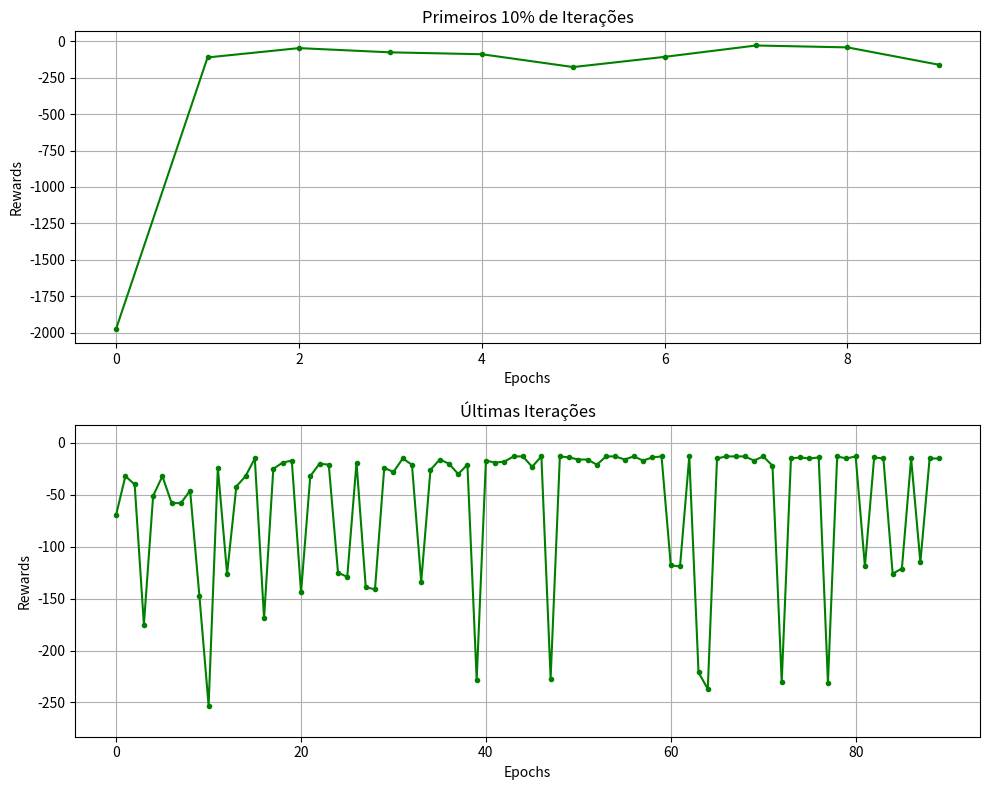

Reproduce this figure in Python. (Note: this script raises an exception after producing the figure.)
import numpy as np
import argparse
import matplotlib.pyplot as plt
from matplotlib.animation import FuncAnimation

def direction(action):
    match action:
        case 'up':
            return '↑'
        case 'down':
            return '↓'
        case 'right':
            return '→'
        case 'left':
            return '←'

def world_limits(state):
    # eixo x nao pode ser negativo e meor q WORLD_HEIGHT
    state[X] = max(0, state[X])
    state[X] = min(WORLD_WIDTH - 1, state[X])
    # eixo y nao pode ser negativo e menor q WORLD_WIDTH
    state[Y] = max(0, state[Y])
    state[Y] = min(WORLD_HEIGHT - 1, state[Y])
    return state

def step(init_state, action):
    # calcula o proximo estado de acordo com a acao
    i, j = init_state
    match action:
        case 0:         # UP
            j += 1
        case 2:         # LEFT
            i -= 1
        case 3:         # RIGHT
            i += 1
        case 1:         # DOWN
            j -= 1
        case _:
            print('Invalid action')
            return init_state, -1

    # garante que nao saia do mundo
    next_state = world_limits([i, j])

    # calcula a recompensa
    reward = -1
    
    # se o estado for de penalidade, volta para o inicio e perde 100 pontos
    if next_state in PENALITY_STATES:
        reward = -100
        next_state = START
        #print("penalidade aplicada")

    return next_state, reward

def plot_world(world_height, world_width, start, finish, penality_states, states_arr=[], q_values_arr = [], epoch=0, steps=0, rewards=0):
    # gera o mundo com casas normais
    world = np.zeros((world_height, world_width))
    color = np.zeros((world_width, world_height))

    fig, ax = plt.subplots(figsize=(world_width, world_height))

    # casas especiais
    world[start[1], start[0]] = 1               # inicio = 1
    ax.text(start[0] + 0.5, start[1] + 0.1, 'start', va='center', ha='center', fontsize=8)

    world[finish[1], finish[0]] = 2             # fim = 2
    ax.text(finish[0] + 0.5, finish[1] + 0.1, 'finish', va='center', ha='center', fontsize=8)

    for penality in penality_states:
        world[penality[1], penality[0]] = -1    # penality = -1
        ax.text(penality[0] + 0.5, penality[1] + 0.1, 'cliff', va='center', ha='center', fontsize=8)

    # cores para cada estado
    cmap = plt.cm.colors.ListedColormap(['red', 'white', 'yellow', 'green'])
    bounds = [-1.5, -0.5, 0.5, 1.5, 2.5]
    norm = plt.cm.colors.BoundaryNorm(bounds, cmap.N)

    ax.imshow(world, cmap=cmap, norm=norm, origin="lower", extent=[0, world_width, 0, world_height])
    ax.set_xticks(np.arange(0, world_width+1, 1))
    ax.set_yticks(np.arange(0, world_height+1, 1))
    ax.grid(color='black', linestyle='-', linewidth=1)

    # informações sobre a época, passos e recompensas
    if len(states_arr) > 0:
        info_ax = fig.add_axes([-0.01, 0.85, 0.1, 0.1])  # [left, bottom, width, height]
        info_ax.axis('off') 
        info_text = f'Epoca: {epoch}\nPassos: {steps}\nRewards: {rewards}'
        info_ax.text(0.5, 0.5, info_text, va='center', ha='left', fontsize=10, color='black',
                    bbox=dict(facecolor='white', alpha=0.8))

    q_texts = []
    def clear_q_texts():
        for txt in q_texts:
            txt.remove()
        q_texts.clear()

    def write_q_values(q_values, last_q_values, ax):
        max_action = get_optimal_policy(q_values)
        last_max_action = get_optimal_policy(last_q_values)

        for y in range(1, world_height):
            for x in range(world_width):
                # pega a direcao da acao com maior recompensa
                direction_text = direction(max_action[x][y])
                last_direction_text = direction(last_max_action[x][y])

                # se a direcao mudou, pinta de amarelo
                if direction_text != last_direction_text:
                    color[x][y] = 1
                
                # adiciona o texto de direcao
                if direction_text:
                    dir_txt = ax.text(x + 0.5, y + 0.5, direction_text, va='center', ha='center', fontsize=20, color= 'yellow' if color[x][y] == 1 else 'black')
                    q_texts.append(dir_txt)
                
                # adiciona o valor de Q
                q_val_txt = ax.text(x + 0.5, y + 0.1, "{:.1f}".format(q_values[x][y][np.argmax(q_values[x, y, :])]), 
                                    va='center', ha='center', fontsize=8)
                q_texts.append(q_val_txt) 

    def trail(x, y):
        # pinta o fundo do estado atual
        if y != start[1]:
            ax.add_patch(plt.Rectangle((x, y), 1, 1, fill=True, color='gray', alpha=0.5))

    def update(frame, ax):
        x, y = states_arr[frame]
        ball.set_data([x + 0.5], [y + 0.5])
        
        # desenha o rastro
        trail(x, y)

        # limpa os textos de Q-Values
        clear_q_texts()

        # atualiza os textos de Q-Values
        write_q_values(q_values_arr[frame], q_values_arr[0] if frame == 0 else q_values_arr[frame-1], ax)

        return ball,

    # anima a bola azul no caminho
    if len(states_arr) > 0:
        ball, = ax.plot([], [], 'bo', ms=20) 
        ani = FuncAnimation(fig, update, frames=range(len(states_arr)), fargs=(ax,), interval=10, repeat=False)

    else:
        write_q_values(q_values_arr, q_values_arr, ax)

    plt.savefig('plots/ex_qvalues.png')
    plt.show()
    plt.close()

def plot_rewards(rewards):
    total_epochs = len(rewards)
    split_index = int(total_epochs // (total_epochs * 0.1))

    plt.figure(figsize=(10, 8))

    plt.subplot(2, 1, 1)
    plt.plot(rewards[:split_index], '.-', color='green')
    plt.title('Primeiros 10% de Iterações')
    plt.xlabel('Epochs')
    plt.ylabel('Rewards')
    plt.grid()

    plt.subplot(2, 1, 2)
    plt.plot(rewards[split_index:], '.-', color='green')
    plt.title('Últimas Iterações')
    plt.xlabel('Epochs')
    plt.ylabel('Rewards')
    plt.ylim(min(rewards[split_index:])-30, max(rewards[split_index:])+30)
    plt.grid()

    plt.tight_layout()
    plt.savefig('plots/ex_rewards.png')
    plt.show()

def maximum_reward_or_explore(state, q_value):
    # flip
    if np.random.rand() < EPSILON:
        # explora
        return ACTIONS[np.random.randint(0, len(ACTIONS))]
    else:
        # maximum reward
        values_ = q_value[state[X], state[Y], :] # Pega os valores de Q para o estado atual
        max_value = np.max(values_)
        
        # caso tenham acoes com a mesma recompensa
        best_actions = []
        for action, value in enumerate(values_):
            if value == max_value:
                best_actions.append(action)
        
        # desempate manual
        if len(best_actions) == 1:
            return best_actions[0]
        else:
            return best_actions[np.random.randint(0, len(best_actions))]

def get_optimal_policy(q_values):
    optimal = np.zeros((WORLD_WIDTH, WORLD_HEIGHT), dtype=object)
    for y in range(WORLD_HEIGHT):
        for x in range(WORLD_WIDTH):
            best = np.argmax(q_values[x, y, :])
            if best == 0:
                optimal[x][y] = 'up'
            elif best == 1:
                optimal[x][y] = 'down'
            elif best == 2:
                optimal[x][y] = 'left'
            elif best == 3:
                optimal[x][y] = 'right'
    return optimal

def q_learning(q_values, alpha):
    # inicia no estado 0, 0
    state = START
    rewards = 0.0
    states_arr = [state]
    q_values_arr = [q_values.copy()]

    while state != FINISH:
        # escolhe a acao baseado na politica epsilon-greedy
        action = maximum_reward_or_explore(state, q_values)

        # executa a acao e recebe a recompensa
        next_state, reward = step(state, action)
        rewards += reward

        # atualiza Q-Value
        q_values[state[X], state[Y], action] += alpha * (
            reward + GAMMA * np.max(q_values[next_state[X], next_state[Y], :]) -
            q_values[state[X], state[Y], action]
        )
        
        state = next_state
        states_arr.append(state.copy())
        q_values_arr.append(q_values.copy())
    return rewards, states_arr, q_values_arr

def main(run, epochs, plot_worlds_flag):
    print(f"Iniciando RUN {run} com {epochs} EPOCHS.")
    
    rewards = np.zeros(epochs)
    q_learning_values = np.zeros((WORLD_WIDTH, WORLD_HEIGHT, 4)) 

    for _ in range(run):
        print(f'Run: {_}')
        for i in range(epochs):
            reward, states_arr, q_values_arr = q_learning(q_learning_values, ALPHA) 
            rewards[i] += reward

            if plot_worlds_flag and i % 10 == 0:
                print(f'%: {i/epochs*100:.2f}')
                plot_world(WORLD_HEIGHT, WORLD_WIDTH, START, FINISH, PENALITY_STATES, states_arr, q_values_arr, i, len(states_arr), reward)
            
    # plota recompensas médias e mostra os valores de Q aprendidos
    plot_rewards(rewards/run)
    plot_world(WORLD_HEIGHT, WORLD_WIDTH, START, FINISH, PENALITY_STATES, [], q_learning_values)

if __name__ == '__main__':
    X = 0
    Y = 1

    # constantes
    EPSILON = 0.1
    ALPHA = 0.5
    GAMMA = 1

    # acoes possiveis
    UP =    0       # '↑'
    DOWN =  1       # '↓'
    LEFT =  2       # '←'
    RIGHT = 3       # '→'
    ACTIONS = [UP, DOWN, LEFT, RIGHT]

    # tamango do mundo
    WORLD_HEIGHT = 4
    WORLD_WIDTH = 12

    # estado inicial
    START = [0, 0]
    FINISH = [11, 0]

    # estados de penalidade
    PENALITY_STATES = [
        [1, 0], [2, 0], [3, 0], [4, 0], [5, 0], 
        [6, 0], [7, 0], [8, 0], [9, 0], [10, 0]
    ]

    parser = argparse.ArgumentParser(description='Configurações do treinamento.')
    parser.add_argument('--run', type=int, default=1)
    parser.add_argument('--epochs', type=int, default=100)
    parser.add_argument('--plot_worlds', action='store_true')
    args = parser.parse_args()

    # Chama a função principal com os argumentos fornecidos
    main(args.run, args.epochs, args.plot_worlds)
